Run: headless pygame with SDL's dummy video driver; simulated clock (each Clock.tick advances the game by its frame time, no real sleeping); random seed 0; keys injected as events and as key.get_pressed() state; no mouse input.
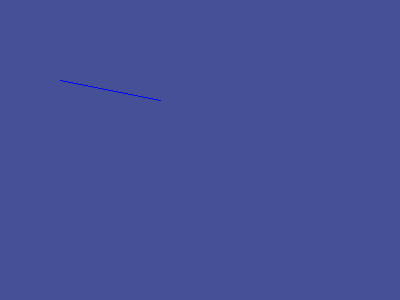
Frame 1 of 4 · flips 1–60 · no input
Frame 2 of 4 · flips 61–180 · tapped SPACE, RETURN · held RIGHT (→), D · screen unchanged from frame 1, image omitted
Frame 3 of 4 · flips 181–300 · held DOWN (↓), S · screen unchanged from frame 2, image omitted
Frame 4 of 4 · flips 301–420 · held LEFT (←), A, UP (↑), W · screen unchanged from frame 3, image omitted

The pygame program that drew these frames:

import pygame,sys
from pygame.locals import *

windowColor = pygame.Color(70,80,150)

pygame.init()
pWindow= pygame.display.set_mode((400,300))
pWindow.fill(windowColor)  
pygame.display.set_caption("Hello world!")
lC = pygame.Color(0,0,250)
pygame.draw.line(pWindow, lC , (60,80), (160,100))

while True:
     
    for pEvent in pygame.event.get():
        if pEvent.type == QUIT:
            pygame.quit()
            sys.exit()
    pygame.display.update()
